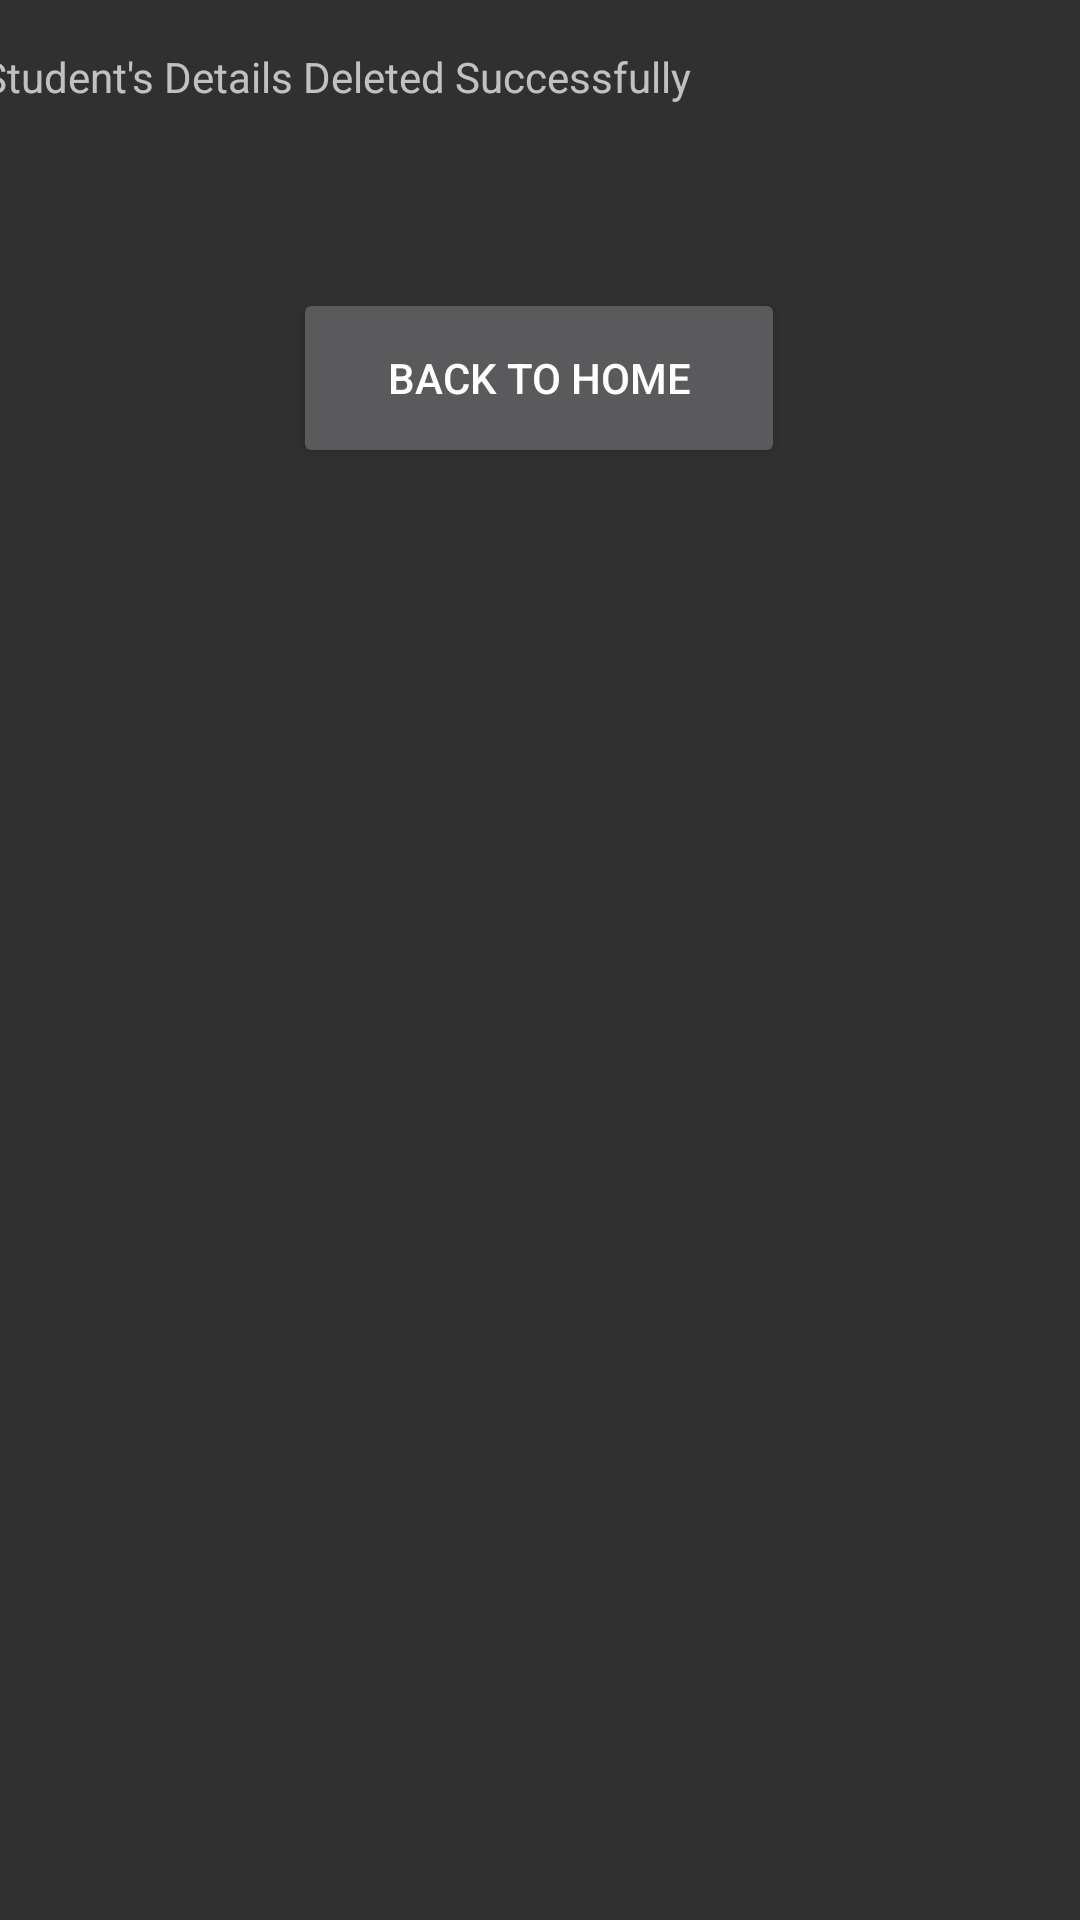

Reconstruct the res/layout file that produces this screen, plus the resources it refers to.
<!-- AndroidManifest.xml: application theme Theme.AppCompat -->
<!-- res/layout/activity_confirm_delete.xml -->
<?xml version="1.0" encoding="utf-8"?>

<android.support.constraint.ConstraintLayout xmlns:android="http://schemas.android.com/apk/res/android"
    xmlns:app="http://schemas.android.com/apk/res-auto"
    xmlns:tools="http://schemas.android.com/tools"
    android:layout_width="match_parent"
    android:layout_height="match_parent"
    tools:context=".ConfirmDelete">

    <Button
        android:id="@+id/button15"
        android:layout_width="164dp"
        android:layout_height="60dp"
        android:layout_marginEnd="124dp"
        android:layout_marginStart="123dp"
        android:layout_marginTop="50dp"
        android:text="Back to home"
        app:layout_constraintEnd_toEndOf="parent"
        app:layout_constraintStart_toStartOf="parent"
        app:layout_constraintTop_toBottomOf="@+id/textView2" />

    <TextView
        android:id="@+id/textView2"
        android:layout_width="371dp"
        android:layout_height="30dp"
        android:layout_marginEnd="178dp"
        android:layout_marginStart="176dp"
        android:layout_marginTop="16dp"
        android:text="Student's Details Deleted Successfully"
        app:layout_constraintEnd_toEndOf="parent"
        app:layout_constraintStart_toStartOf="parent"
        app:layout_constraintTop_toTopOf="parent" />
</android.support.constraint.ConstraintLayout>
<!-- resources referenced by this layout -->
<resources>

</resources>
